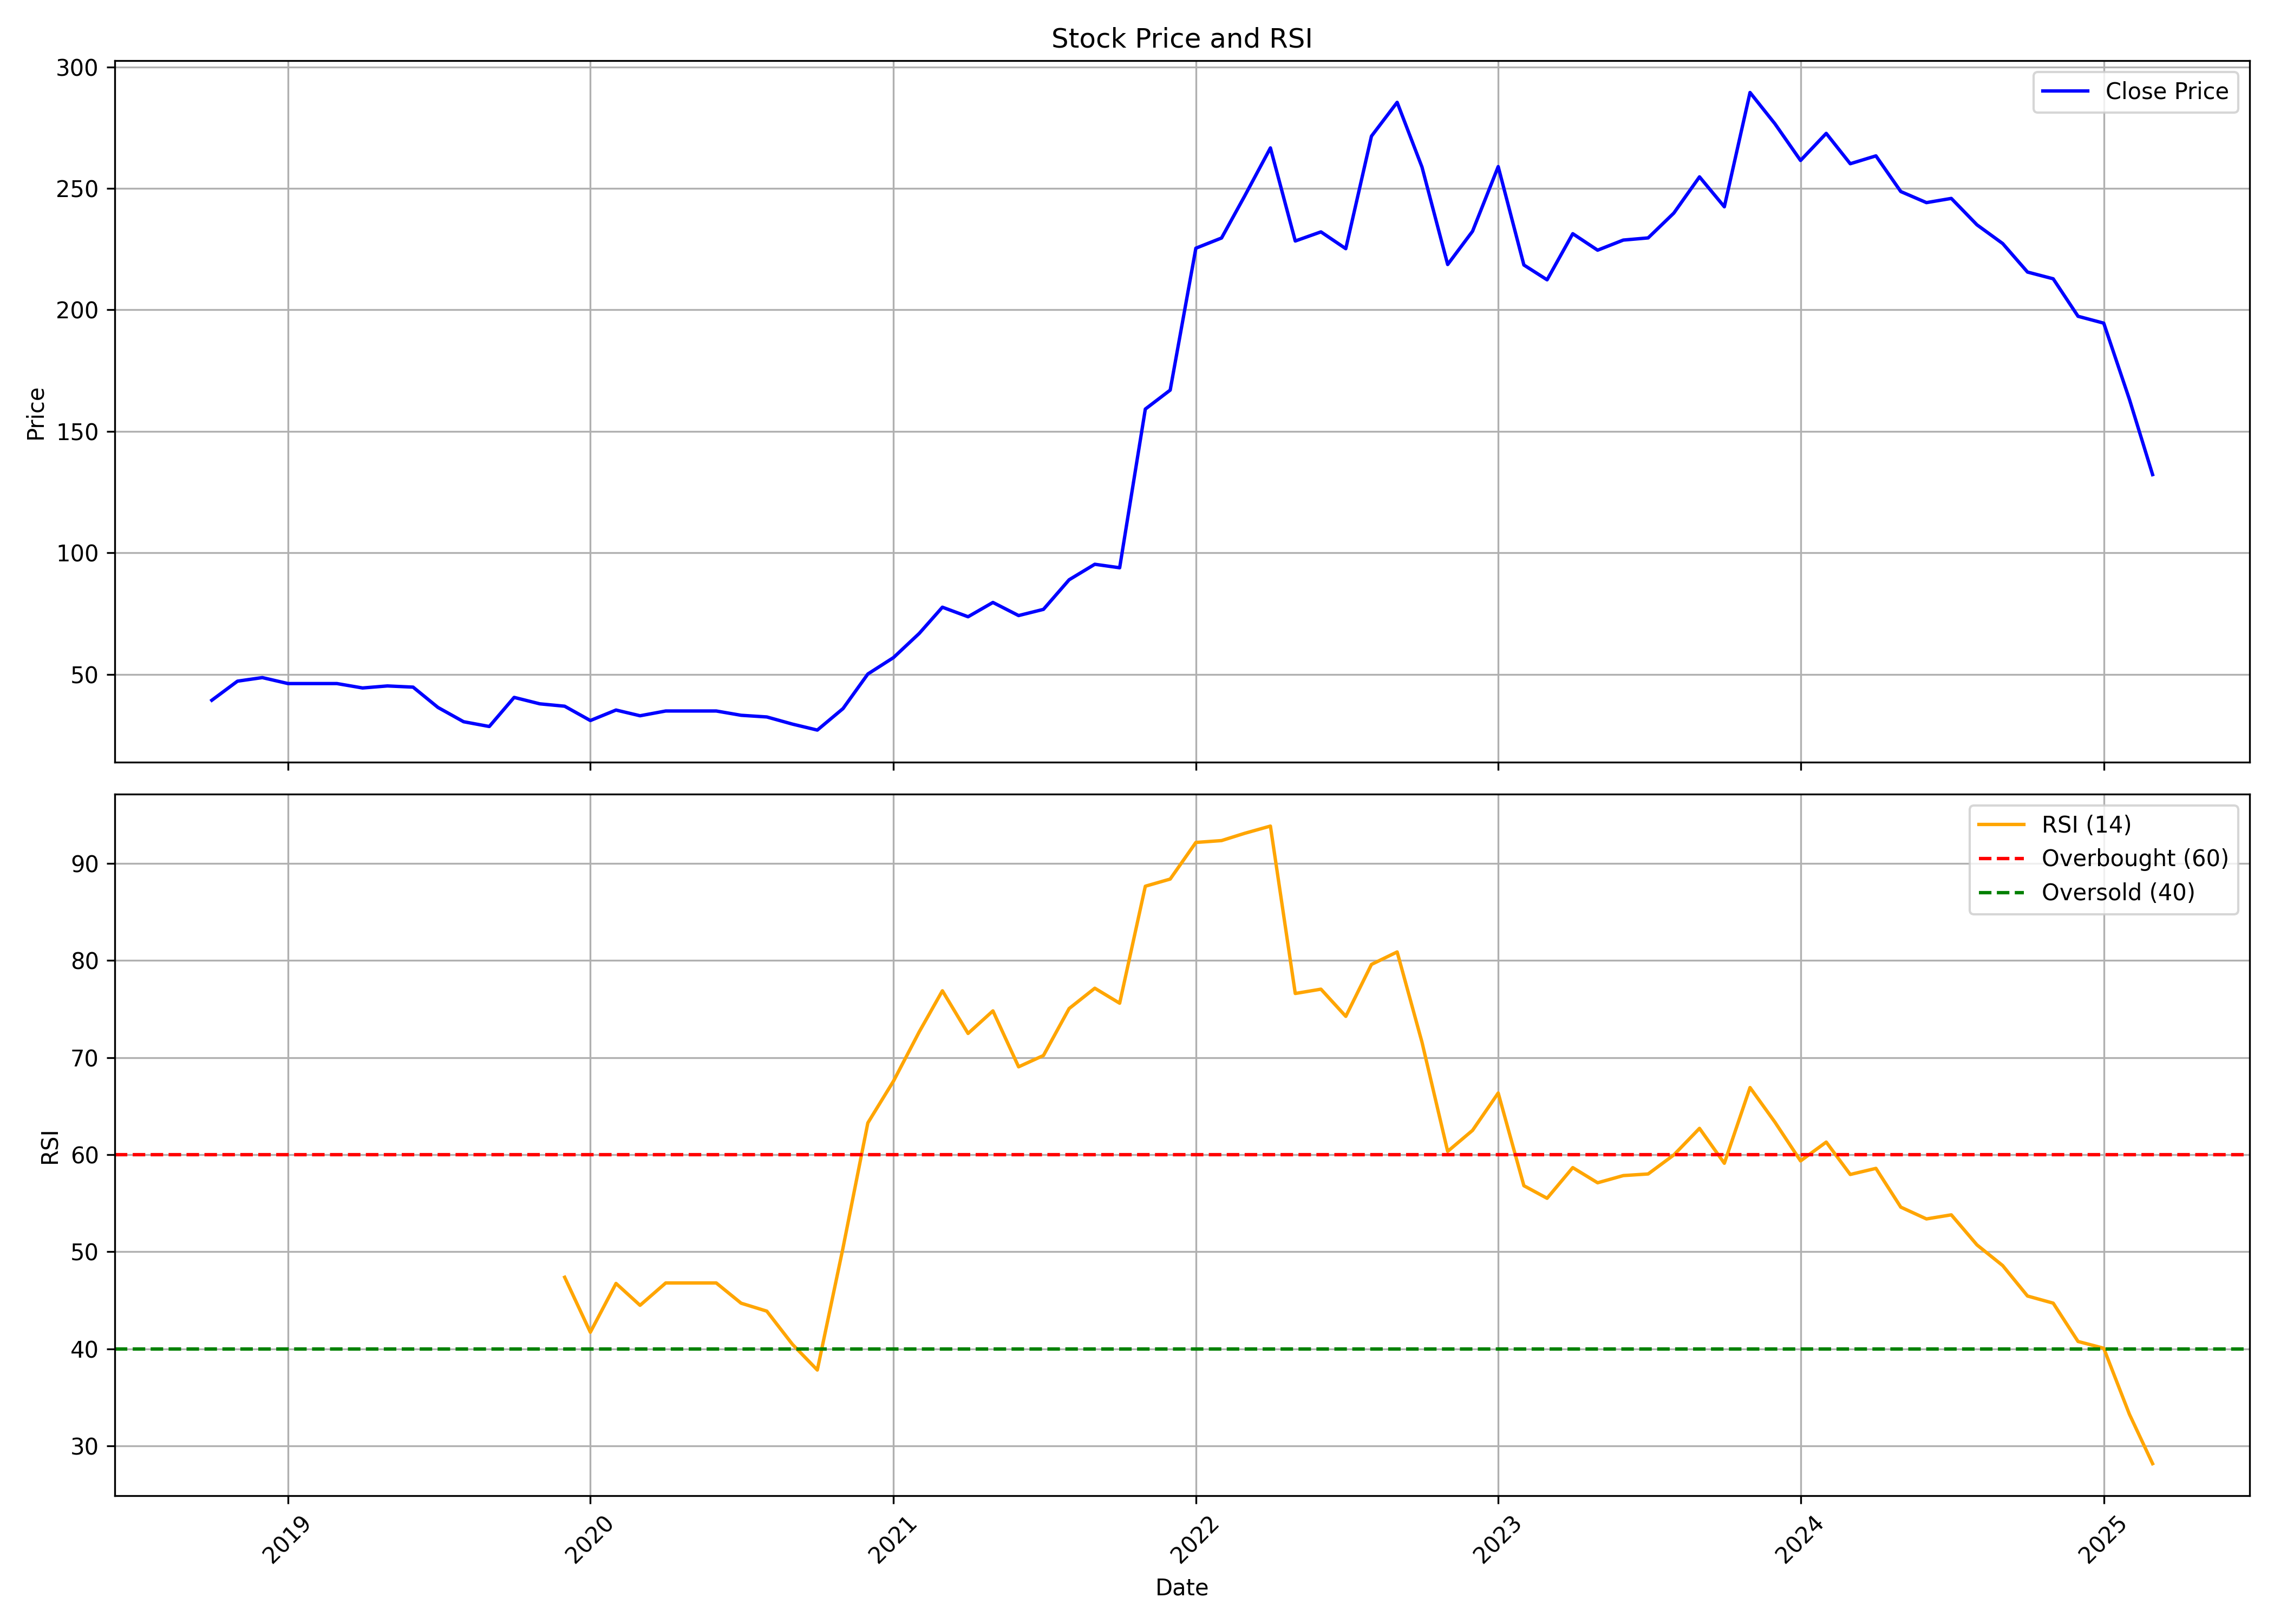

The table this chart was drawn from, first rows:
, date, symbol, open, high, low, close, volume, rsi
0, 2018-10-01, BBTCL, 38.31, 39.29, 38.31, 39.29, 9000, 
1, 2018-11-01, BBTCL, 39.78, 51.08, 39.29, 47.15, 177000, 
2, 2018-12-01, BBTCL, 45.23, 48.62, 44.69, 48.62, 141000, 
3, 2019-01-01, BBTCL, 46.17, 51.08, 43.22, 46.17, 108000, 
4, 2019-02-01, BBTCL, 46.17, 46.17, 45.18, 46.17, 147000, 
5, 2019-03-01, BBTCL, 46.17, 53.04, 44.69, 46.17, 129000, 
6, 2019-04-01, BBTCL, 46.17, 47.15, 44.35, 44.35, 15000, 
7, 2019-05-01, BBTCL, 44.35, 46.17, 44.2, 45.18, 12000, 
8, 2019-06-01, BBTCL, 47.15, 47.64, 44.69, 44.69, 72000, 
9, 2019-07-01, BBTCL, 44.69, 44.69, 35.85, 36.34, 75000, 
10, 2019-08-01, BBTCL, 36.34, 36.34, 30.45, 30.45, 30000, 
11, 2019-09-01, BBTCL, 30.45, 30.45, 21.22, 28.49, 87000, 
12, 2019-10-01, BBTCL, 28.98, 40.52, 28.98, 40.47, 75000, 
13, 2019-11-01, BBTCL, 40.47, 41.25, 36.83, 37.82, 48000, 
14, 2019-12-01, BBTCL, 37.82, 37.82, 36.83, 36.83, 3000, 47.37
15, 2020-01-01, BBTCL, 36.83, 36.83, 29.47, 30.94, 18000, 41.71
16, 2020-02-01, BBTCL, 30.94, 35.36, 30.45, 35.26, 120000, 46.74
17, 2020-03-01, BBTCL, 35.26, 35.26, 31.43, 32.91, 27000, 44.49
18, 2020-04-01, BBTCL, 32.91, 34.87, 32.91, 34.87, 3000, 46.79
19, 2020-05-01, BBTCL, 34.87, 34.87, 34.87, 34.87, 0, 46.79
20, 2020-06-01, BBTCL, 34.87, 34.87, 34.87, 34.87, 0, 46.79
21, 2020-07-01, BBTCL, 34.87, 34.87, 28.49, 33.1, 6000, 44.7
22, 2020-08-01, BBTCL, 33.1, 40.76, 32.41, 32.41, 75000, 43.88
23, 2020-09-01, BBTCL, 32.41, 33.35, 26.72, 29.47, 21000, 40.46
24, 2020-10-01, BBTCL, 29.47, 31.43, 27.01, 27.01, 60000, 37.82
25, 2020-11-01, BBTCL, 27.01, 35.85, 27.01, 35.85, 204000, 50.39
26, 2020-12-01, BBTCL, 39.29, 52.06, 36.83, 50.09, 258000, 63.28
27, 2021-01-01, BBTCL, 50.09, 71.21, 50.09, 56.87, 255000, 67.59
28, 2021-02-01, BBTCL, 54.07, 71.31, 54.07, 66.79, 75000, 72.65
29, 2021-03-01, BBTCL, 66.79, 82.46, 65.81, 77.6, 138000, 76.89
30, 2021-04-01, BBTCL, 78.58, 79.07, 72.78, 73.67, 195000, 72.49
31, 2021-05-01, BBTCL, 73.67, 79.56, 73.67, 79.56, 27000, 74.82
32, 2021-06-01, BBTCL, 79.56, 79.56, 72.69, 74.16, 1128000, 69.05
33, 2021-07-01, BBTCL, 74.16, 79.56, 71.7, 76.71, 339000, 70.22
34, 2021-08-01, BBTCL, 79.51, 97.54, 79.51, 88.89, 528000, 75.06
35, 2021-09-01, BBTCL, 90.32, 97.14, 87.42, 95.28, 414000, 77.15
36, 2021-10-01, BBTCL, 93.93, 97.29, 93.84, 93.84, 18000, 75.61
37, 2021-11-01, BBTCL, 93.84, 159.2, 93.84, 159.2, 549000, 87.66
38, 2021-12-01, BBTCL, 166.9, 181.7, 136.5, 167, 426000, 88.4
39, 2022-01-01, BBTCL, 167, 244.5, 167, 225.4, 264000, 92.17
40, 2022-02-01, BBTCL, 236.7, 287.6, 207.4, 229.6, 279000, 92.36
41, 2022-03-01, BBTCL, 229.6, 251.9, 218.1, 246.9, 217000, 93.11
42, 2022-04-01, BBTCL, 246.9, 303.2, 246.9, 266.7, 100000, 93.86
43, 2022-05-01, BBTCL, 266.7, 271.6, 227.2, 228.4, 58000, 76.61
44, 2022-06-01, BBTCL, 232.1, 237.1, 207.4, 232.1, 61000, 77.05
45, 2022-07-01, BBTCL, 232.1, 232.1, 210.4, 225.2, 71000, 74.25
46, 2022-08-01, BBTCL, 222.2, 280.5, 207.4, 271.5, 155000, 79.6
47, 2022-09-01, BBTCL, 274.5, 340.8, 252.9, 285.5, 181000, 80.89
48, 2022-10-01, BBTCL, 279.1, 287.5, 220.1, 258.8, 64000, 71.59
49, 2022-11-01, BBTCL, 257.8, 272.6, 213.7, 218.7, 147998, 60.34
50, 2022-12-01, BBTCL, 223.5, 277.6, 211.9, 232.4, 354040, 62.51
51, 2023-01-01, BBTCL, 235.8, 310.8, 216.5, 259, 642147, 66.35
52, 2023-02-01, BBTCL, 261.8, 267.2, 213.4, 218.5, 146269, 56.81
53, 2023-03-01, BBTCL, 218.7, 229, 177, 212.4, 140172, 55.51
54, 2023-04-01, BBTCL, 218.7, 243.9, 211.2, 231.4, 75947, 58.67
55, 2023-05-01, BBTCL, 231.4, 247, 219.1, 224.6, 120798, 57.11
56, 2023-06-01, BBTCL, 227.4, 286.6, 212, 228.8, 217328, 57.85
57, 2023-07-01, BBTCL, 233, 262.8, 224, 229.6, 237619, 58.02
58, 2023-08-01, BBTCL, 232, 296.5, 224.1, 239.9, 512471, 59.98
59, 2023-09-01, BBTCL, 243.5, 265, 229.9, 254.8, 179669, 62.71
... 18 more rows
